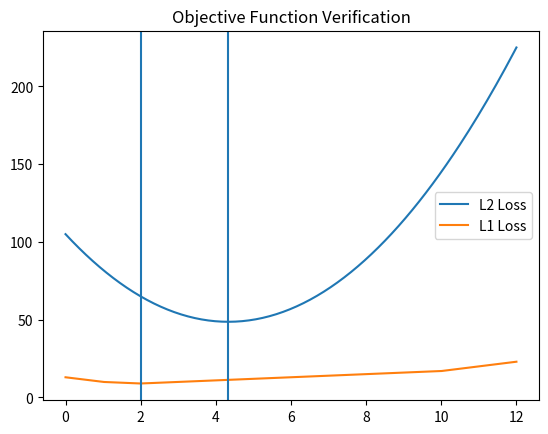

The script that saved this image:
# 3. Derive and experimentally verify the objective functions minimized by K-Means and K-Median on a small dataset.
import numpy as np
import matplotlib.pyplot as plt
X = np.array([1, 2, 10])
mean = np.mean(X)
median = np.median(X)
candidates = np.linspace(0, 12, 200)
l2_values = []
l1_values = []
for c in candidates:
    l2_values.append(np.sum((X - c) ** 2))
    l1_values.append(np.sum(np.abs(X - c)))
print("Mean:", mean)
print("Median:", median)
print("Minimum L2 occurs near mean.")
print("Minimum L1 occurs near median.")
plt.plot(candidates, l2_values, label="L2 Loss")
plt.plot(candidates, l1_values, label="L1 Loss")
plt.axvline(mean)
plt.axvline(median)
plt.legend()
plt.title("Objective Function Verification")
plt.show()
print("Experiment confirms: Mean minimizes L2, Median minimizes L1.")
print("Raja Kumar Sah, 23053769")
